Run: headless pygame with SDL's dummy video driver; simulated clock (each Clock.tick advances the game by its frame time, no real sleeping); random seed 0; keys injected as events and as key.get_pressed() state; no mouse input.
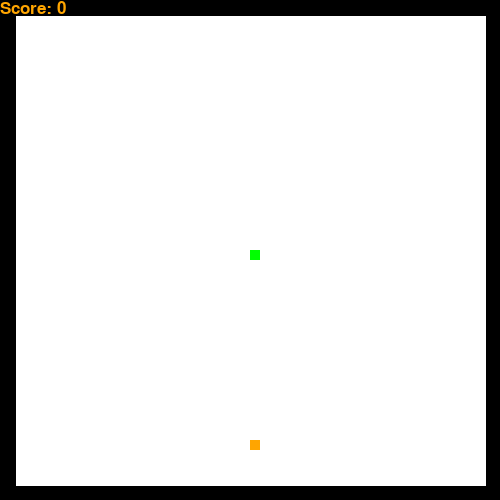
Frame 1 of 4 · flips 1–60 · no input
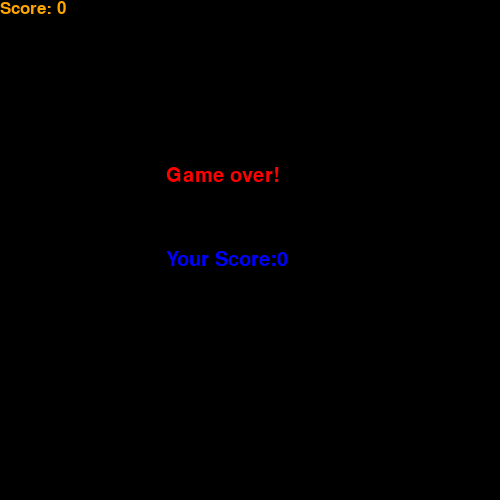
Frame 2 of 4 · flips 61–180 · tapped SPACE, RETURN · held RIGHT (→), D
Frame 3 of 4 · flips 181–300 · held DOWN (↓), S · screen unchanged from frame 2, image omitted
Frame 4 of 4 · flips 301–420 · held LEFT (←), A, UP (↑), W · screen unchanged from frame 3, image omitted

The pygame program that drew these frames:

import pygame
import random

pygame.init()

#surface 
screen_width,screen_height=500,500
game_display=pygame.display.set_mode((screen_width,screen_height))
pygame.display.set_caption("The Snake Game")

WHITE=(255,255,255)
BLACK=(0,0,0)
RED=(255,0,0)
BLUE=(0,0,255)
GREEN=(0,255,0)
ORANGE=(255,165,0)

clock=pygame.time.Clock()
snake_size=10
snake_speed=15

message_font=pygame.font.SysFont('ubuntu',30)
score_font=pygame.font.SysFont('ubuntu',25)

def print_score(score):
    text=score_font.render('Score: '+str(score),True,ORANGE)
    game_display.blit(text,[0,0])
def draw_snake(snake_size,snake_pixels):
    for pixel in snake_pixels:
        pygame.draw.rect(game_display,GREEN,[pixel[0],pixel[1],snake_size,snake_size])

def run_game():

    game_over=False
    game_close=False

    x=screen_width/2
    y=screen_height/2

    x_speed=0
    y_speed=0

    snake_pixels=[]
    snake_lenght=1

    target_x=round(random.randrange(50,screen_width-50-snake_size) / 10.0)*10.0
    target_y=round(random.randrange(50,screen_height-50-snake_size) / 10.0)*10.0
    while not game_over:
        while game_close:
            game_display.fill(BLACK)
            game_over_message=message_font.render("Game over!",True,RED)
            game_over_message2=message_font.render(f"Your Score:{str(snake_lenght-1)}",True,BLUE)
            game_display.blit(game_over_message,[screen_width/3,screen_height/3])
            game_display.blit(game_over_message2,[screen_width/3,screen_height/2])
            print_score(snake_lenght-1)
            pygame.display.update()

            for event in pygame.event.get():
                if event.type == pygame.KEYDOWN:
                    if event.key==pygame.K_x:
                        game_over=True
                        game_close=False
                    if event.type == pygame.K_a:
                        run_game()
            if event.type == pygame.QUIT:
                game_over=True
                game_close=False
        for event in pygame.event.get():
            if event.type == pygame.QUIT:
                game_over=True
            if event.type == pygame.KEYDOWN:
                if event.key == pygame.K_RIGHT:
                    x_speed=snake_size
                    y_speed=0
                if event.key == pygame.K_LEFT:
                    x_speed=-snake_size
                    y_speed=0
                if event.key == pygame.K_UP:
                    x_speed=0
                    y_speed=-snake_size
                if event.key == pygame.K_DOWN:
                    x_speed=0
                    y_speed=snake_size
        if x>=screen_width-20 or x<20 or y>=screen_height-20 or y<20:
            game_close=True
        
        x+=x_speed
        y+=y_speed

        game_display.fill(WHITE)
        pygame.draw.line(game_display, BLACK, (495, 0), (495, 500), 20)
        pygame.draw.line(game_display, BLACK, (5, 0), (5, 495 ), 20)
        pygame.draw.line(game_display, BLACK, (0, 5), (495, 5 ), 20)
        pygame.draw.line(game_display, BLACK, (0, 495), (500, 495), 20)
        pygame.draw.rect(game_display,ORANGE,[target_x,target_y,snake_size,snake_size])

        snake_pixels.append([x,y])
        if len(snake_pixels)>snake_lenght:
            del snake_pixels[0]
        for pixel in snake_pixels[:-1]:
            if pixel==[x,y]:
                game_close=True
        draw_snake(snake_size,snake_pixels)
        print_score(snake_lenght-1)
        pygame.display.update()

        if x==target_x and y==target_y:
            target_x=round(random.randrange(0,screen_width-snake_size) / 10.0)*10.0
            target_y=round(random.randrange(0,screen_height-snake_size) / 10.0)*10.0
            snake_lenght+=1
        
        clock.tick(snake_speed)
    pygame.quit()
    quit()
run_game()



pygame.quit()
